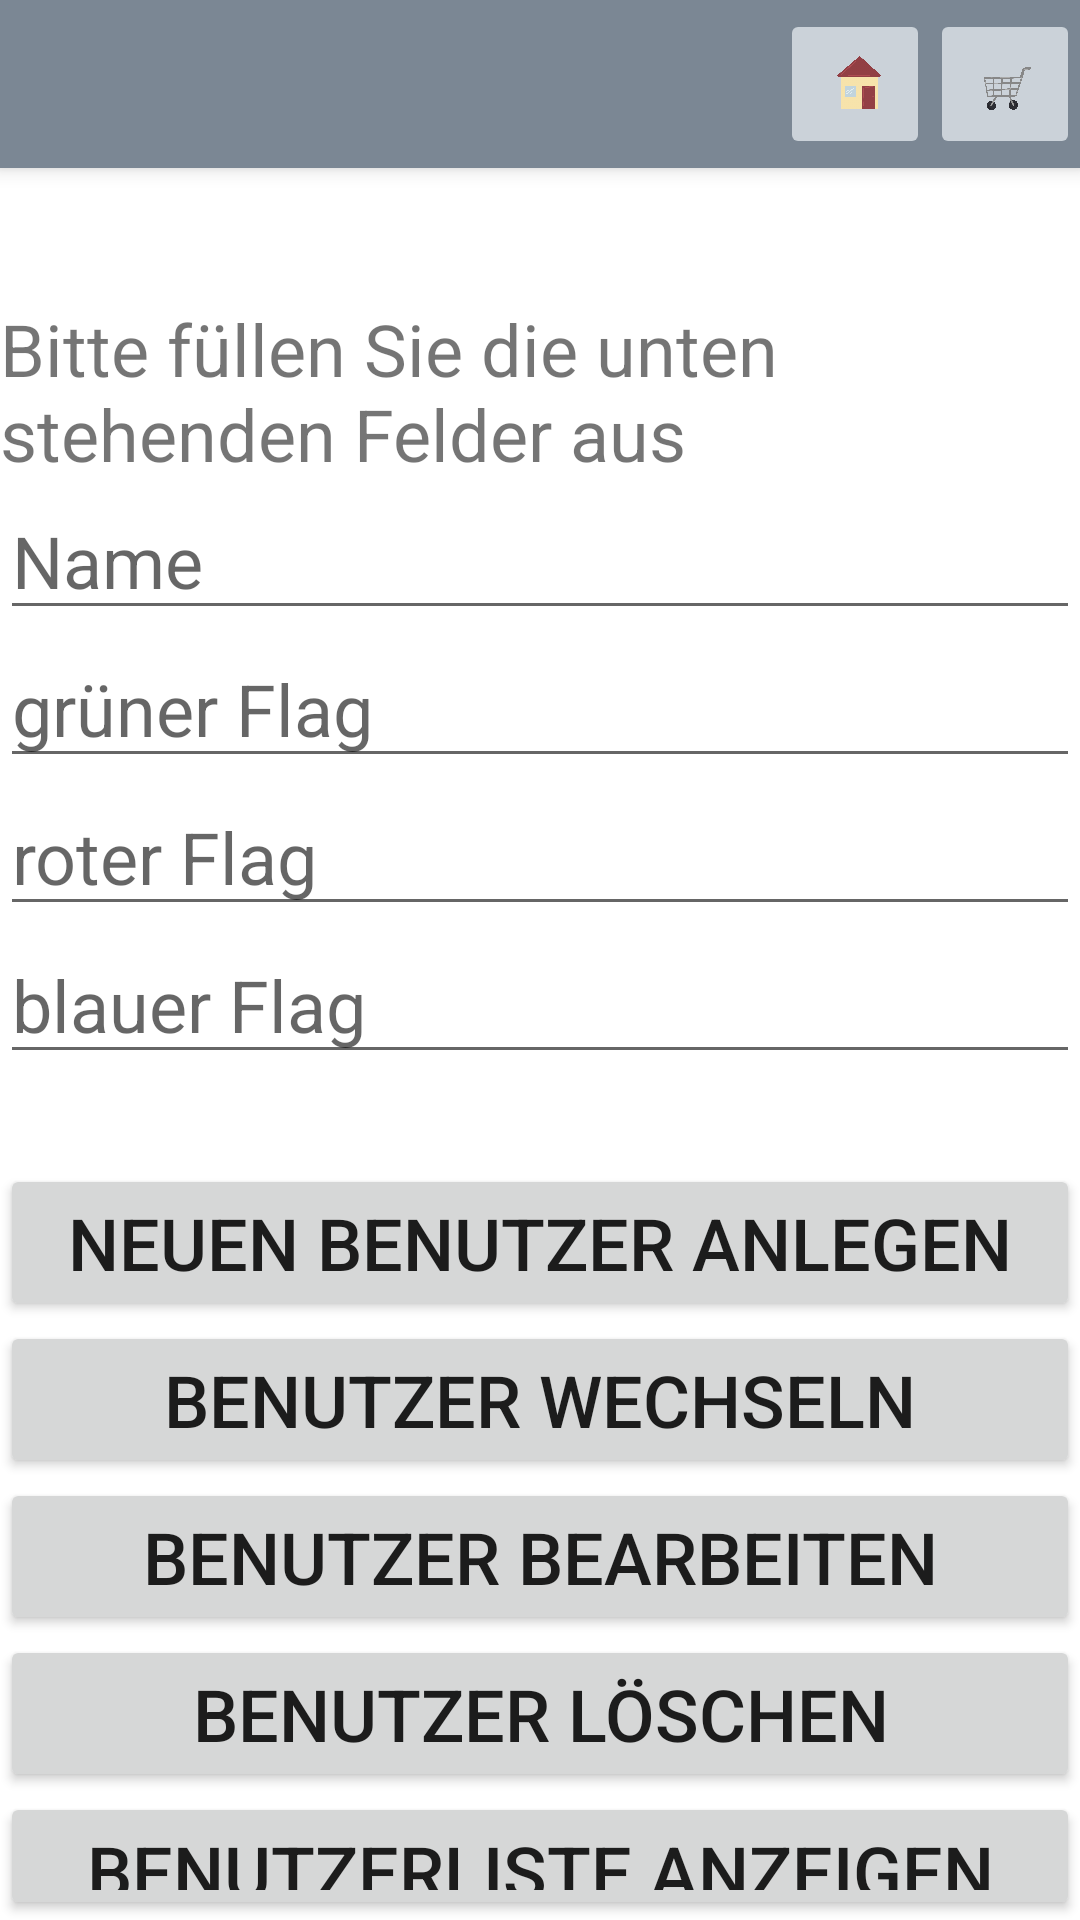

Write the Android layout XML for this screen, with the resource values it uses.
<!-- AndroidManifest.xml: application theme Theme.EP_SJPP_Prototyp -->
<!-- res/layout/activity_menue.xml -->
<?xml version="1.0" encoding="utf-8"?>
<RelativeLayout xmlns:android="http://schemas.android.com/apk/res/android"
    xmlns:app="http://schemas.android.com/apk/res-auto"
    xmlns:tools="http://schemas.android.com/tools"
    android:layout_width="match_parent"
    android:layout_height="match_parent"
    tools:context=".MenueActivity">

    <include
        android:id="@+id/toolbarMAIN"
        layout="@layout/toolbar"
        app:layout_constraintEnd_toEndOf ="parent"
        app:layout_constraintStart_toStartOf = "parent"
        app:layout_constraintTop_toTopOf = "parent"
        />

    <TextView
        android:id="@+id/TVtextTitel"
        android:layout_width="match_parent"
        android:layout_height="wrap_content"
        android:layout_marginTop="100dp"
        android:text="Bitte füllen Sie die unten stehenden Felder aus"
        android:textSize="24dp" />

    <EditText
        android:id = "@+id/ETname"
        android:layout_width="match_parent"
        android:layout_height="wrap_content"
        android:hint="Name"
        android:textSize="24dp"
        android:layout_below="@+id/TVtextTitel"
        android:inputType="textPersonName"
        />

    <EditText
        android:id = "@+id/ETgruen"
        android:layout_width="match_parent"
        android:layout_height="wrap_content"
        android:hint="grüner Flag"
        android:textSize="24dp"
        android:layout_below="@+id/ETname"
        android:inputType="numberDecimal"
        />

    <EditText
        android:id = "@+id/ETrot"
        android:layout_width="match_parent"
        android:layout_height="wrap_content"
        android:hint="roter Flag"
        android:textSize="24dp"
        android:layout_below="@+id/ETgruen"
        android:inputType="numberDecimal"
        />

    <EditText
        android:id = "@+id/ETblau"
        android:layout_width="match_parent"
        android:layout_height="wrap_content"
        android:hint="blauer Flag"
        android:textSize="24dp"
        android:layout_below="@+id/ETrot"
        android:inputType="numberDecimal"
        />

    <Button
        android:id="@+id/btnCreate"
        android:layout_width="match_parent"
        android:layout_height="wrap_content"
        android:layout_below="@id/ETblau"
        android:layout_marginTop="30dp"
        android:text="Neuen Benutzer anlegen"
        android:textSize="24dp" />

    <Button
        android:id="@+id/btnUpdate"
        android:layout_width="match_parent"
        android:layout_height="wrap_content"
        android:textSize="24dp"
        android:text="Benutzer wechseln"
        android:layout_below="@id/btnCreate"
        />

    <Button
        android:id="@+id/btnChange"
        android:layout_width="match_parent"
        android:layout_height="wrap_content"
        android:textSize="24dp"
        android:text="Benutzer bearbeiten"
        android:layout_below="@id/btnUpdate"
        />

    <Button
        android:id="@+id/btnDelete"
        android:layout_width="match_parent"
        android:layout_height="wrap_content"
        android:textSize="24dp"
        android:text="Benutzer löschen"
        android:layout_below="@id/btnChange"
        />

    <Button
        android:id="@+id/btnView"
        android:layout_width="match_parent"
        android:layout_height="wrap_content"
        android:textSize="24dp"
        android:text="Benutzerliste anzeigen"
        android:layout_below="@id/btnDelete"
        />

</RelativeLayout>
<!-- res/layout/toolbar.xml (included above) -->
<?xml version="1.0" encoding="utf-8"?>
<androidx.appcompat.widget.Toolbar xmlns:android="http://schemas.android.com/apk/res/android"
    xmlns:app="http://schemas.android.com/apk/res-auto"
    android:id="@+id/toolbarMAIN"
    android:layout_width="match_parent"
    android:layout_height="wrap_content"
    android:background="@color/g400"
    android:elevation="4dp"
    android:theme="@style/ThemeOverlay.AppCompat.Dark.ActionBar"
    app:popupTheme="@style/ThemeOverlay.AppCompat.Light"
    >

    <TextView
        android:id="@+id/TVToolbar"
        android:layout_width="wrap_content"
        android:layout_height="wrap_content"
        android:textColor="@color/g900"
        android:textAllCaps="true"
        android:textSize="15dp"
        android:textStyle="bold"/>


    <ImageButton
        android:id="@+id/imageButtonWarenkorb"
        android:layout_width="50dp"
        android:layout_height="50dp"
        android:scaleType="fitCenter"
        android:layout_gravity="right"
        android:backgroundTint="@color/g200"
        app:srcCompat="@drawable/warenkorb"/>


    <ImageButton
        android:id="@+id/imageButtonHome"
        android:layout_width="50dp"
        android:layout_height="50dp"
        android:layout_gravity="right"
        android:scaleType="fitCenter"
        android:backgroundTint="@color/g200"
        app:srcCompat="@drawable/home"/>


</androidx.appcompat.widget.Toolbar>
<!-- resources referenced by this layout -->
<resources>
  <color name="g200">#CBD2D9</color>
  <color name="g400">#7B8794</color>
  <color name="g900">#1F2933</color>
  <!-- drawable home: png bitmap (drawable-v24, 89710 bytes) -->
  <!-- drawable warenkorb: png bitmap (drawable-v24, 152409 bytes) -->
  <style name="Theme.EP_SJPP_Prototyp" parent="Theme.MaterialComponents.DayNight.NoActionBar">
          
          <item name="colorPrimary">@color/g300</item>
          <item name="colorPrimaryVariant">@color/g500</item>
          <item name="colorOnPrimary">@color/white</item>
          
          <item name="colorSecondary">@color/g300</item>
          <item name="colorSecondaryVariant">@color/g500</item>
          <item name="colorOnSecondary">@color/black</item>
          
          <item name="android:statusBarColor" tools:targetApi="l">?attr/colorPrimaryVariant</item>
          
      </style>
  <color name="g300">#9AA5B1</color>
  <color name="g500">#616E7C</color>
  <color name="white">#FFFFFFFF</color>
  <color name="black">#FF000000</color>
</resources>
